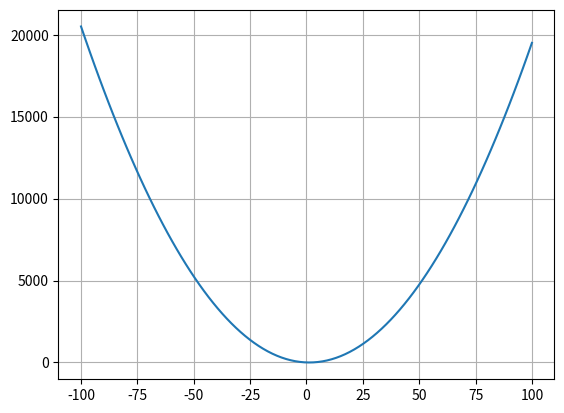

Write Python code to recreate this figure.
import numpy as np
import matplotlib.pyplot as plt
def y(x):
    return 2*x**2-5*x+3

xarray = np.linspace(-100,100,100)
yarray = np.zeros(len(xarray))

for i in range(len(xarray)):
    yarray[i] = y(xarray[i])
    
plt.plot(xarray, yarray)
plt.grid()
